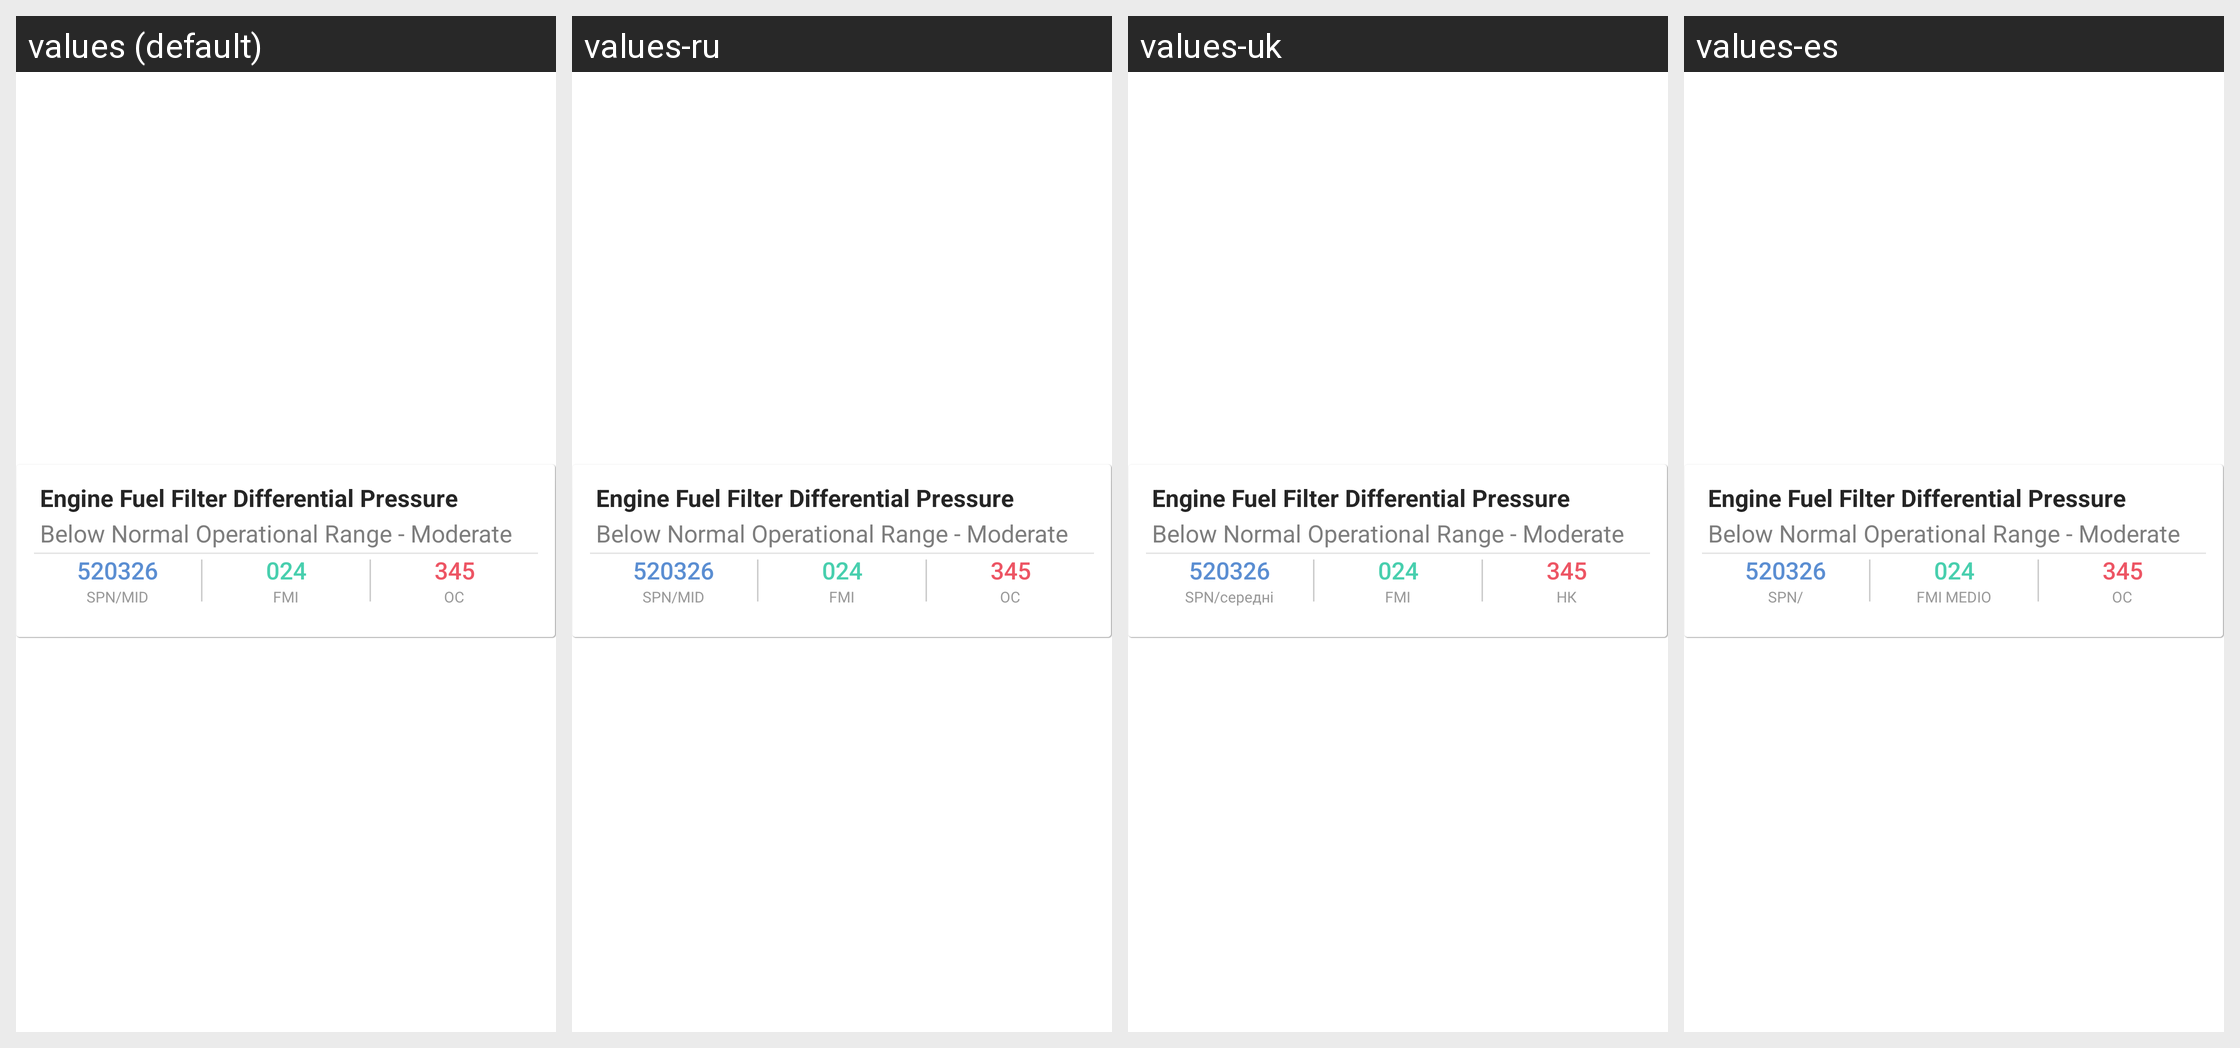

For this localized Android screen grid, give each drawn string resource with its value in every locale shown.
Android screen res/layout/dtc_item.xml rendered under 4 locales, left to right: values (default), values-ru, values-uk, values-es. Device: Nexus 5 (rendered at 1080×1920; each locale shown at half size, 540×960, under a caption strip naming it); theme AppTheme.
Other locales in the repository, not shown: values-fr, values-zh.
Strings drawn on this screen, with the default value and each locale's value (text and hints the layout hard-codes, and strings that could not be matched under every locale, appear in the picture but are not listed):

spn_mid
  values: SPN/MID
  values-ru: SPN/MID
  values-uk: SPN/середні
  values-es: SPN/

fmi
  values: FMI
  values-ru: FMI
  values-uk: FMI
  values-es: FMI MEDIO

oc
  values: OC
  values-ru: OC
  values-uk: НК
  values-es: OC
